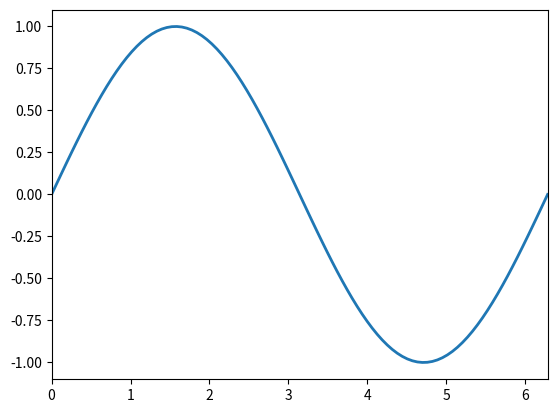

Write the Python code that produced this figure.
import matplotlib.pyplot as plt
import numpy as np
from matplotlib.animation import FuncAnimation

# 1. Figure와 Axes 초기화
# Figure: 전체 창, Axes: 그래프가 그려질 영역
fig, ax = plt.subplots()

# x축 범위 설정 (0부터 2*pi까지)
x_data = np.linspace(0, 2 * np.pi, 100)
# y축 범위 설정 (-1.1부터 1.1까지)
ax.set_xlim(0, 2 * np.pi)
ax.set_ylim(-1.1, 1.1)

# 초기 빈 라인 객체를 생성합니다. 이 객체가 업데이트될 것입니다.
line, = ax.plot(x_data, np.sin(x_data), lw=2)

# 2. 초기화 함수 정의
# 애니메이션이 시작될 때 한 번 호출됩니다.
def init():
    line.set_ydata(np.sin(x_data)) # 초기 데이터 설정
    return line,

# 3. 애니메이션 함수 정의 (프레임 업데이트)
# 매 프레임마다 호출되어 그래프 데이터를 업데이트합니다.
def animate(i):
    # 'i'는 프레임 번호(FuncAnimation의 frames 인덱스)입니다.
    # sin 함수에 작은 위상 변화(0.1 * i)를 주어 움직이는 효과를 만듭니다.
    y = np.sin(x_data + 0.1 * i)
    line.set_ydata(y) # y 데이터 업데이트
    return line,

# 4. FuncAnimation 객체 생성 및 실행
# fig: 애니메이션이 표시될 Figure
# func: 매 프레임마다 호출될 함수 (animate)
# init_func: 애니메이션 초기화 함수
# frames: 프레임 수 (여기서는 200번 반복)
# interval: 프레임 간격 (밀리초 단위, 20ms = 초당 50프레임)
# blit: 최적화 옵션 (변경된 부분만 다시 그립니다. True 권장)
anim = FuncAnimation(
    fig,
    animate,
    init_func=init,
    frames=200,
    interval=20,
    blit=True
)

# 5. 애니메이션 표시
plt.show()

# 참고: Jupyter Notebook 환경에서는 anim.to_html5_video()를 사용하여 비디오를 표시할 수도 있습니다.
